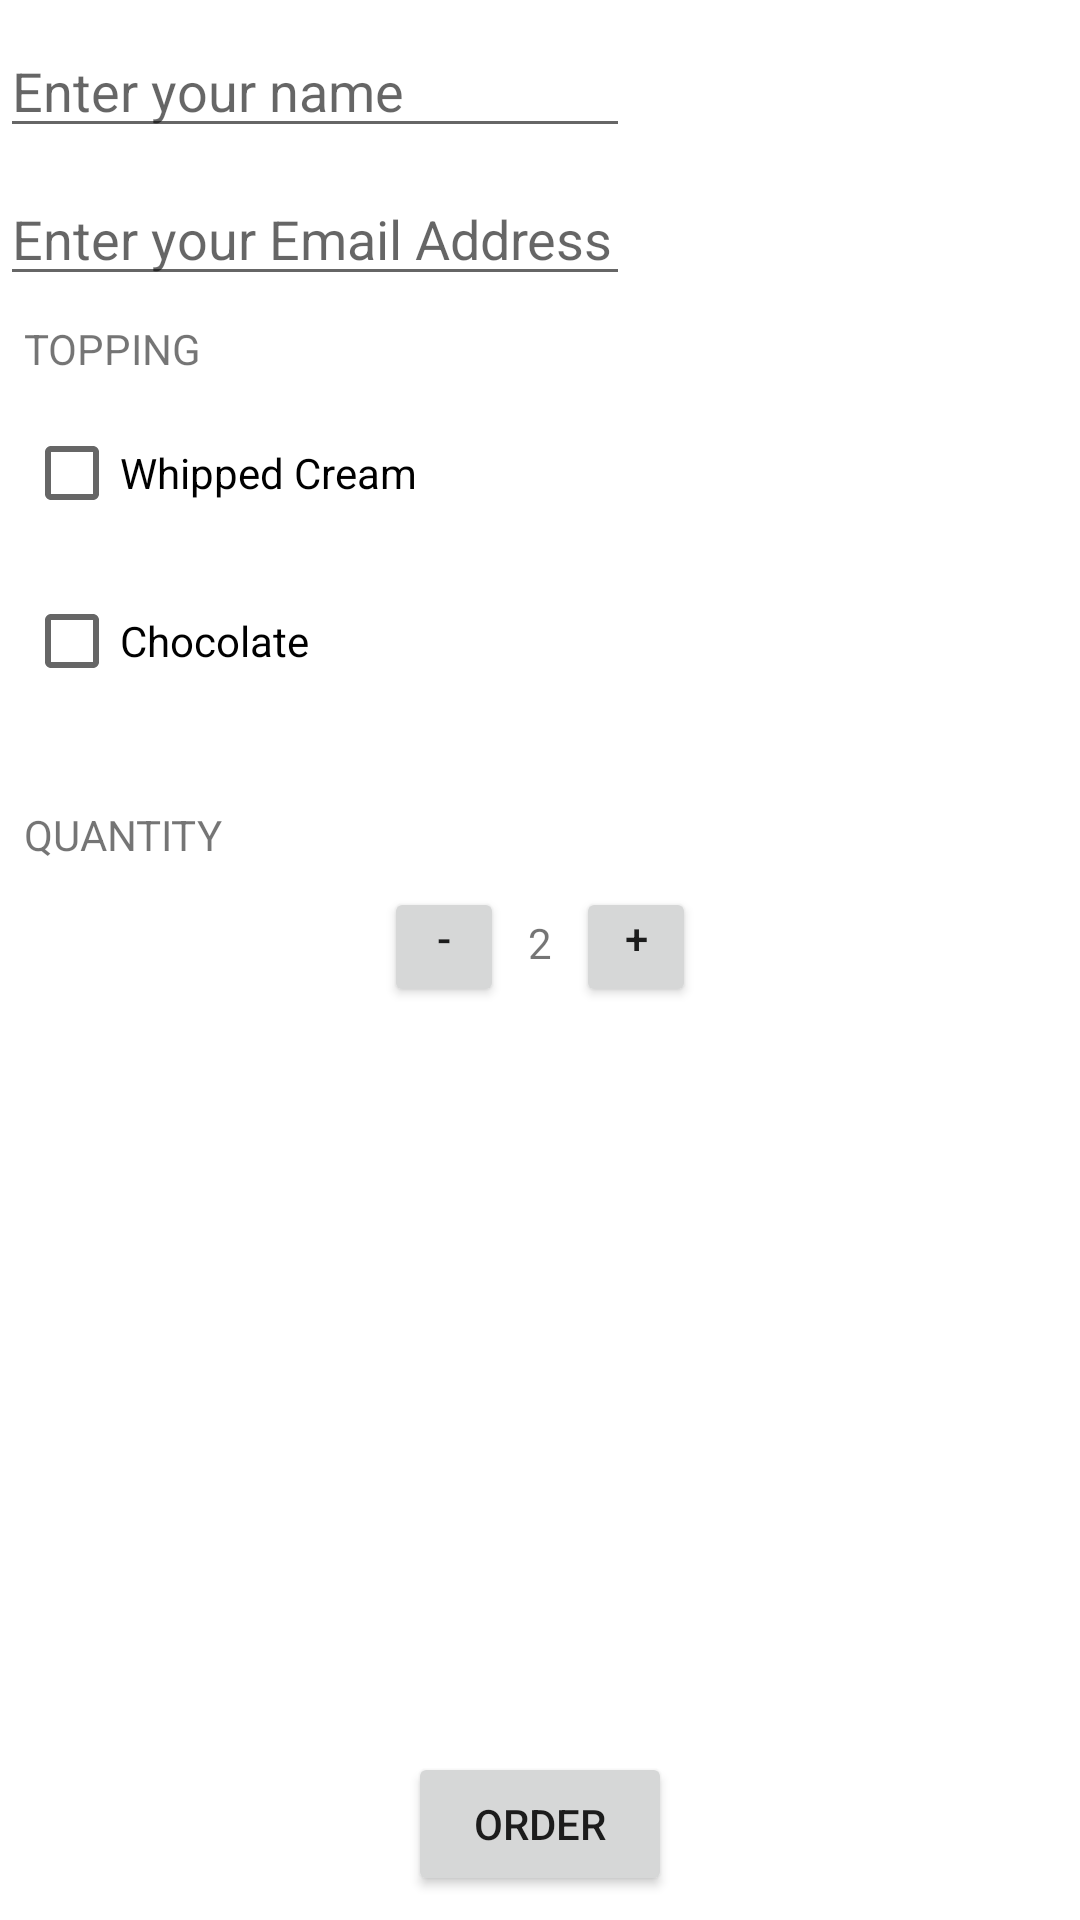

Here is an Android app screen rendered from its layout file. Give the layout XML and the strings, colors and styles it references.
<!-- AndroidManifest.xml: application theme Theme.E12PedidosIntents -->
<!-- res/layout/activity_main.xml -->
<?xml version="1.0" encoding="utf-8"?>
<androidx.constraintlayout.widget.ConstraintLayout xmlns:android="http://schemas.android.com/apk/res/android"
    xmlns:app="http://schemas.android.com/apk/res-auto"
    xmlns:tools="http://schemas.android.com/tools"
    android:id="@+id/relativeLayout"
    android:layout_width="match_parent"
    android:layout_height="match_parent"
    tools:context=".MainActivity">

    <EditText
        android:id="@+id/editText_enter"
        android:layout_width="0dp"
        android:layout_height="wrap_content"
        android:layout_marginTop="@dimen/default_margin"
        android:ems="10"
        android:hint="@string/enter_your_name"
        android:inputType="textPersonName"
        app:layout_constraintLeft_toLeftOf="parent"
        app:layout_constraintTop_toTopOf="parent" />


    <EditText
        android:id="@+id/editText_enterEmail"
        android:layout_width="0dp"
        android:layout_height="wrap_content"
        android:layout_marginTop="@dimen/default_margin"
        android:ems="10"
        android:hint="@string/enter_your_email_address"
        android:inputType="textPersonName"
        app:layout_constraintLeft_toLeftOf="parent"
        app:layout_constraintTop_toBottomOf="@+id/editText_enter" />


    <TextView
        android:id="@+id/textView_topping"
        android:layout_width="match_parent"
        android:layout_height="wrap_content"
        android:layout_marginStart="@dimen/default_margin"
        android:layout_marginTop="@dimen/default_margin"
        android:layout_marginEnd="@dimen/default_margin"
        android:layout_marginBottom="@dimen/default_margin"
        android:text="@string/topping"
        app:layout_constraintLeft_toLeftOf="parent"
        app:layout_constraintTop_toBottomOf="@id/editText_enterEmail" />

    <CheckBox
        android:id="@+id/check_whipped_cream"
        android:layout_width="wrap_content"
        android:layout_height="wrap_content"
        android:layout_marginStart="@dimen/default_margin"
        android:layout_marginTop="@dimen/default_margin"
        android:text="@string/whipped_cream"
        app:layout_constraintStart_toStartOf="parent"
        app:layout_constraintTop_toBottomOf="@id/textView_topping" />

    <CheckBox
        android:id="@+id/check_chocolate"
        android:layout_width="wrap_content"
        android:layout_height="wrap_content"
        android:layout_marginStart="@dimen/default_margin"
        android:layout_marginTop="@dimen/default_margin"
        android:text="@string/chocolate"
        app:layout_constraintStart_toStartOf="parent"
        app:layout_constraintTop_toBottomOf="@id/check_whipped_cream" />

    <TextView
        android:id="@+id/textView_quantity"
        android:layout_width="match_parent"
        android:layout_height="wrap_content"
        android:layout_marginStart="@dimen/default_margin"
        android:layout_marginTop="@dimen/default_margin"
        android:layout_marginEnd="@dimen/default_margin"
        android:layout_marginBottom="@dimen/default_margin"
        android:text="@string/quantity"
        app:layout_constraintBottom_toTopOf="@id/btn_minus"
        app:layout_constraintLeft_toLeftOf="parent" />


    <Button
        android:id="@+id/btn_minus"
        android:layout_width="@dimen/defaultWb"
        android:layout_height="@dimen/defaultHb"
        android:layout_gravity="center"
        android:layout_marginEnd="@dimen/default_margin"
        android:paddingTop="4dp"
        android:text="@string/minus"
        app:layout_constraintBottom_toBottomOf="@id/textView_count"
        app:layout_constraintRight_toLeftOf="@id/textView_count"
        android:onClick="decrement"/>

    <TextView
        android:id="@+id/textView_count"
        android:layout_width="wrap_content"
        android:layout_height="wrap_content"
        android:paddingBottom="@dimen/padding"
        android:text="2"
        app:layout_constraintBottom_toBottomOf="parent"
        app:layout_constraintLeft_toLeftOf="parent"
        app:layout_constraintRight_toRightOf="parent"
        app:layout_constraintTop_toTopOf="parent" />

    <Button
        android:id="@+id/btn_plus"
        android:layout_width="@dimen/defaultWb"
        android:layout_height="@dimen/defaultHb"
        android:layout_gravity="center"
        android:layout_marginStart="@dimen/default_margin"
        android:paddingTop="4dp"
        android:text="@string/plus"
        app:layout_constraintBottom_toBottomOf="@id/textView_count"
        app:layout_constraintLeft_toRightOf="@id/textView_count"
        android:onClick="increment"/>


    <Button
        android:id="@+id/button"
        android:layout_width="wrap_content"
        android:layout_height="wrap_content"
        android:layout_marginStart="@dimen/default_margin"
        android:layout_marginTop="@dimen/default_margin"
        android:layout_marginEnd="@dimen/default_margin"
        android:layout_marginBottom="@dimen/default_margin"
        android:text="@string/order"
        app:layout_constraintBottom_toBottomOf="parent"
        app:layout_constraintLeft_toLeftOf="parent"
        app:layout_constraintRight_toRightOf="parent"
        android:onClick="submitOrder"/>

</androidx.constraintlayout.widget.ConstraintLayout>
<!-- resources referenced by this layout -->
<resources>
  <dimen name="defaultHb">40dp</dimen>
  <dimen name="defaultWb">40dp</dimen>
  <dimen name="default_margin">8dp</dimen>
  <dimen name="padding">12dp</dimen>
  <string name="chocolate">Chocolate</string>
  <string name="enter_your_email_address">Enter your Email Address</string>
  <string name="enter_your_name">Enter your name</string>
  <string name="minus">-</string>
  <string name="order">ORDER</string>
  <string name="plus">+</string>
  <string name="quantity">QUANTITY</string>
  <string name="topping">TOPPING</string>
  <string name="whipped_cream">Whipped Cream</string>
  <style name="Theme.E12PedidosIntents" parent="Theme.MaterialComponents.DayNight.DarkActionBar">
          
          <item name="colorPrimary">@color/purple_500</item>
          <item name="colorPrimaryVariant">@color/purple_700</item>
          <item name="colorOnPrimary">@color/white</item>
          
          <item name="colorSecondary">@color/teal_200</item>
          <item name="colorSecondaryVariant">@color/teal_700</item>
          <item name="colorOnSecondary">@color/black</item>
          
          <item name="android:statusBarColor" tools:targetApi="l">?attr/colorPrimaryVariant</item>
          
      </style>
  <!-- not gathered from this repository: default colours our renderer supplied (Android Studio template values) -->
  <color name="purple_500">#FF6200EE</color>
  <color name="purple_700">#FF3700B3</color>
  <color name="teal_200">#FF03DAC5</color>
  <color name="teal_700">#FF018786</color>
  <color name="black">#FF000000</color>
  <color name="white">#FFFFFFFF</color>
</resources>
